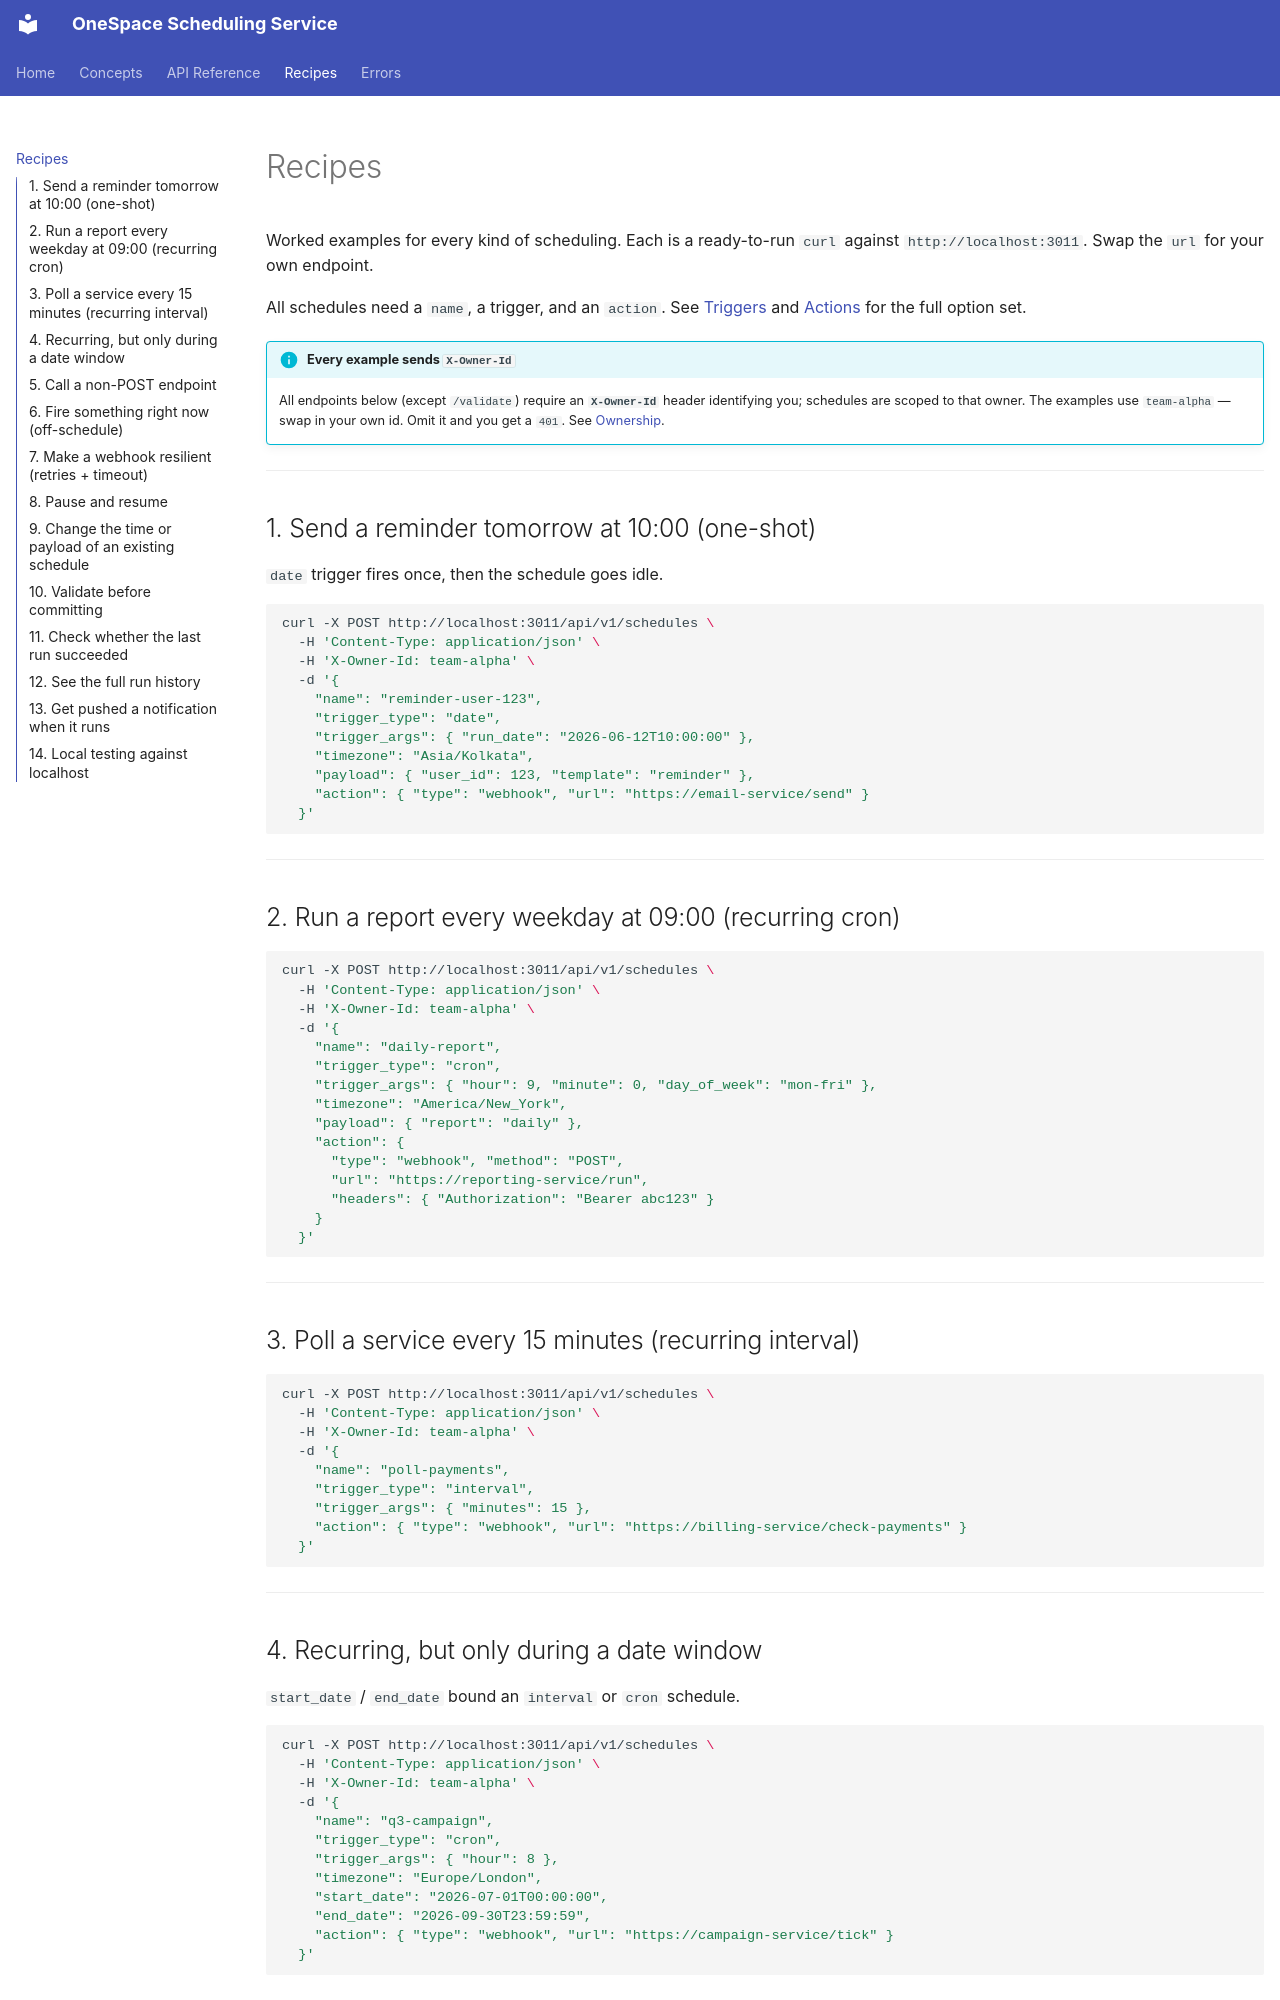

repository: ShubhamX-AI/onespace_schuduling_agent · page: recipes.html · generator: mkdocs

# Recipes

Worked examples for every kind of scheduling. Each is a ready-to-run `curl`
against `http://localhost:3011`. Swap the `url` for your own endpoint.

All schedules need a `name`, a trigger, and an `action`. See
[Triggers](concepts/triggers.md) and [Actions](concepts/actions.md) for the full
option set.

!!! info "Every example sends `X-Owner-Id`"
    All endpoints below (except `/validate`) require an **`X-Owner-Id`** header
    identifying you; schedules are scoped to that owner. The examples use
    `team-alpha` — swap in your own id. Omit it and you get a `401`. See
    [Ownership](concepts/schedules.md#ownership).

---

## 1. Send a reminder tomorrow at 10:00 (one-shot)

`date` trigger fires once, then the schedule goes idle.

```bash
curl -X POST http://localhost:3011/api/v1/schedules \
  -H 'Content-Type: application/json' \
  -H 'X-Owner-Id: team-alpha' \
  -d '{
    "name": "reminder-user-123",
    "trigger_type": "date",
    "trigger_args": { "run_date": "2026-06-12T10:00:00" },
    "timezone": "Asia/Kolkata",
    "payload": { "user_id": 123, "template": "reminder" },
    "action": { "type": "webhook", "url": "https://email-service/send" }
  }'
```

---

## 2. Run a report every weekday at 09:00 (recurring cron)

```bash
curl -X POST http://localhost:3011/api/v1/schedules \
  -H 'Content-Type: application/json' \
  -H 'X-Owner-Id: team-alpha' \
  -d '{
    "name": "daily-report",
    "trigger_type": "cron",
    "trigger_args": { "hour": 9, "minute": 0, "day_of_week": "mon-fri" },
    "timezone": "America/New_York",
    "payload": { "report": "daily" },
    "action": {
      "type": "webhook", "method": "POST",
      "url": "https://reporting-service/run",
      "headers": { "Authorization": "Bearer abc123" }
    }
  }'
```

---

## 3. Poll a service every 15 minutes (recurring interval)

```bash
curl -X POST http://localhost:3011/api/v1/schedules \
  -H 'Content-Type: application/json' \
  -H 'X-Owner-Id: team-alpha' \
  -d '{
    "name": "poll-payments",
    "trigger_type": "interval",
    "trigger_args": { "minutes": 15 },
    "action": { "type": "webhook", "url": "https://billing-service/check-payments" }
  }'
```

---

## 4. Recurring, but only during a date window

`start_date` / `end_date` bound an `interval` or `cron` schedule.

```bash
curl -X POST http://localhost:3011/api/v1/schedules \
  -H 'Content-Type: application/json' \
  -H 'X-Owner-Id: team-alpha' \
  -d '{
    "name": "q3-campaign",
    "trigger_type": "cron",
    "trigger_args": { "hour": 8 },
    "timezone": "Europe/London",
    "start_date": "2026-07-01T00:00:00",
    "end_date": "2026-09-30T23:59:59",
    "action": { "type": "webhook", "url": "https://campaign-service/tick" }
  }'
```

---
